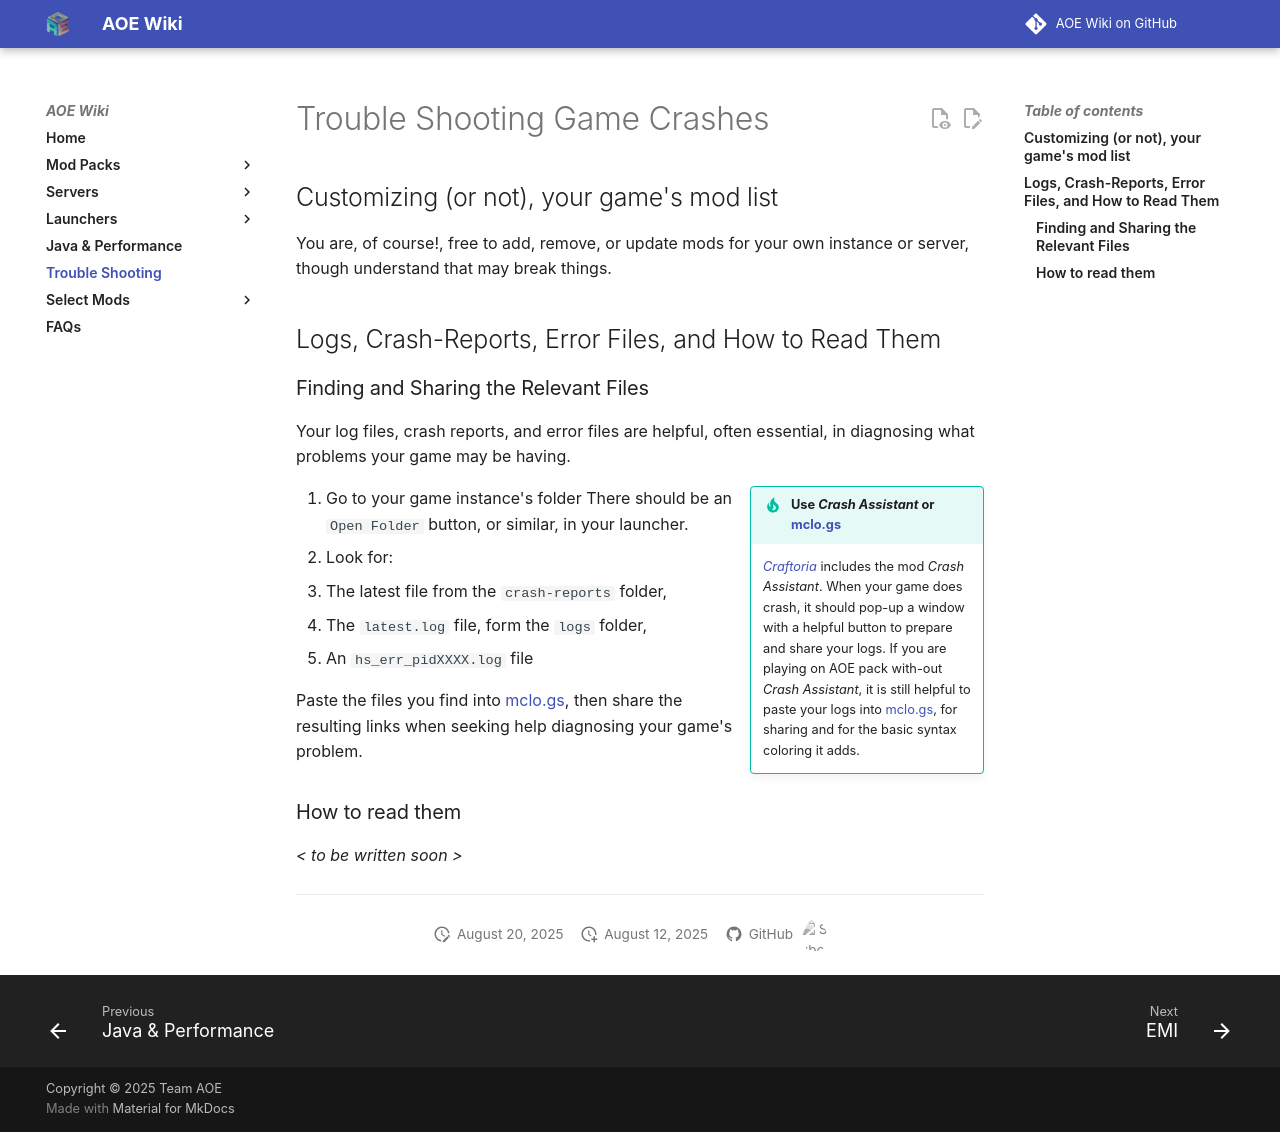

repository: Gronglegrowth/AOE-Wiki · page: crashing/index.html · generator: mkdocs

# Trouble Shooting Game Crashes

## Customizing (or not), your game's mod list

You are, of course!, free to add, remove, or update mods for your own instance or server, though understand that may break things.

## Logs, Crash-Reports, Error Files, and How to Read Them

### Finding and Sharing the Relevant Files

Your log files, crash reports, and error files are helpful, often essential, in diagnosing what problems your game may be having.

!!! tip inline end "Use _Crash Assistant_ or [mclo.gs](https://mclo.gs)"
    [_Craftoria_](mods/craftoria) includes the mod _Crash Assistant_.
    When your game does crash, it should pop-up a window with a helpful button to prepare and share your logs.
    If you are playing on AOE pack with-out _Crash Assistant_, it is still helpful to paste your logs into [mclo.gs](https://mclo.gs), for sharing and for the basic syntax coloring it adds.

1. Go to your game instance's folder
There should be an `Open Folder` button, or similar, in your launcher.
2. Look for:
  - The latest file from the `crash-reports` folder,
  - The `latest.log` file, form the `logs` folder,
  - An `hs_err_pidXXXX.log` file

Paste the files you find into [mclo.gs](https://mclo.gs), then share the resulting links when seeking help diagnosing your game's problem.

<!-- ### What are these various files?

<log files>
<crash-reports>
<hs_err>
<macOS and Linux error files?>_
-->

### How to read them

_< to be written soon >_

<!--
## Editing the World

### In game

Use the [WorldEdit](https://www.curseforge.com/minecraft/mc-mods/worldedit) mod

### Out of game

nbt editors and such
-->

---
